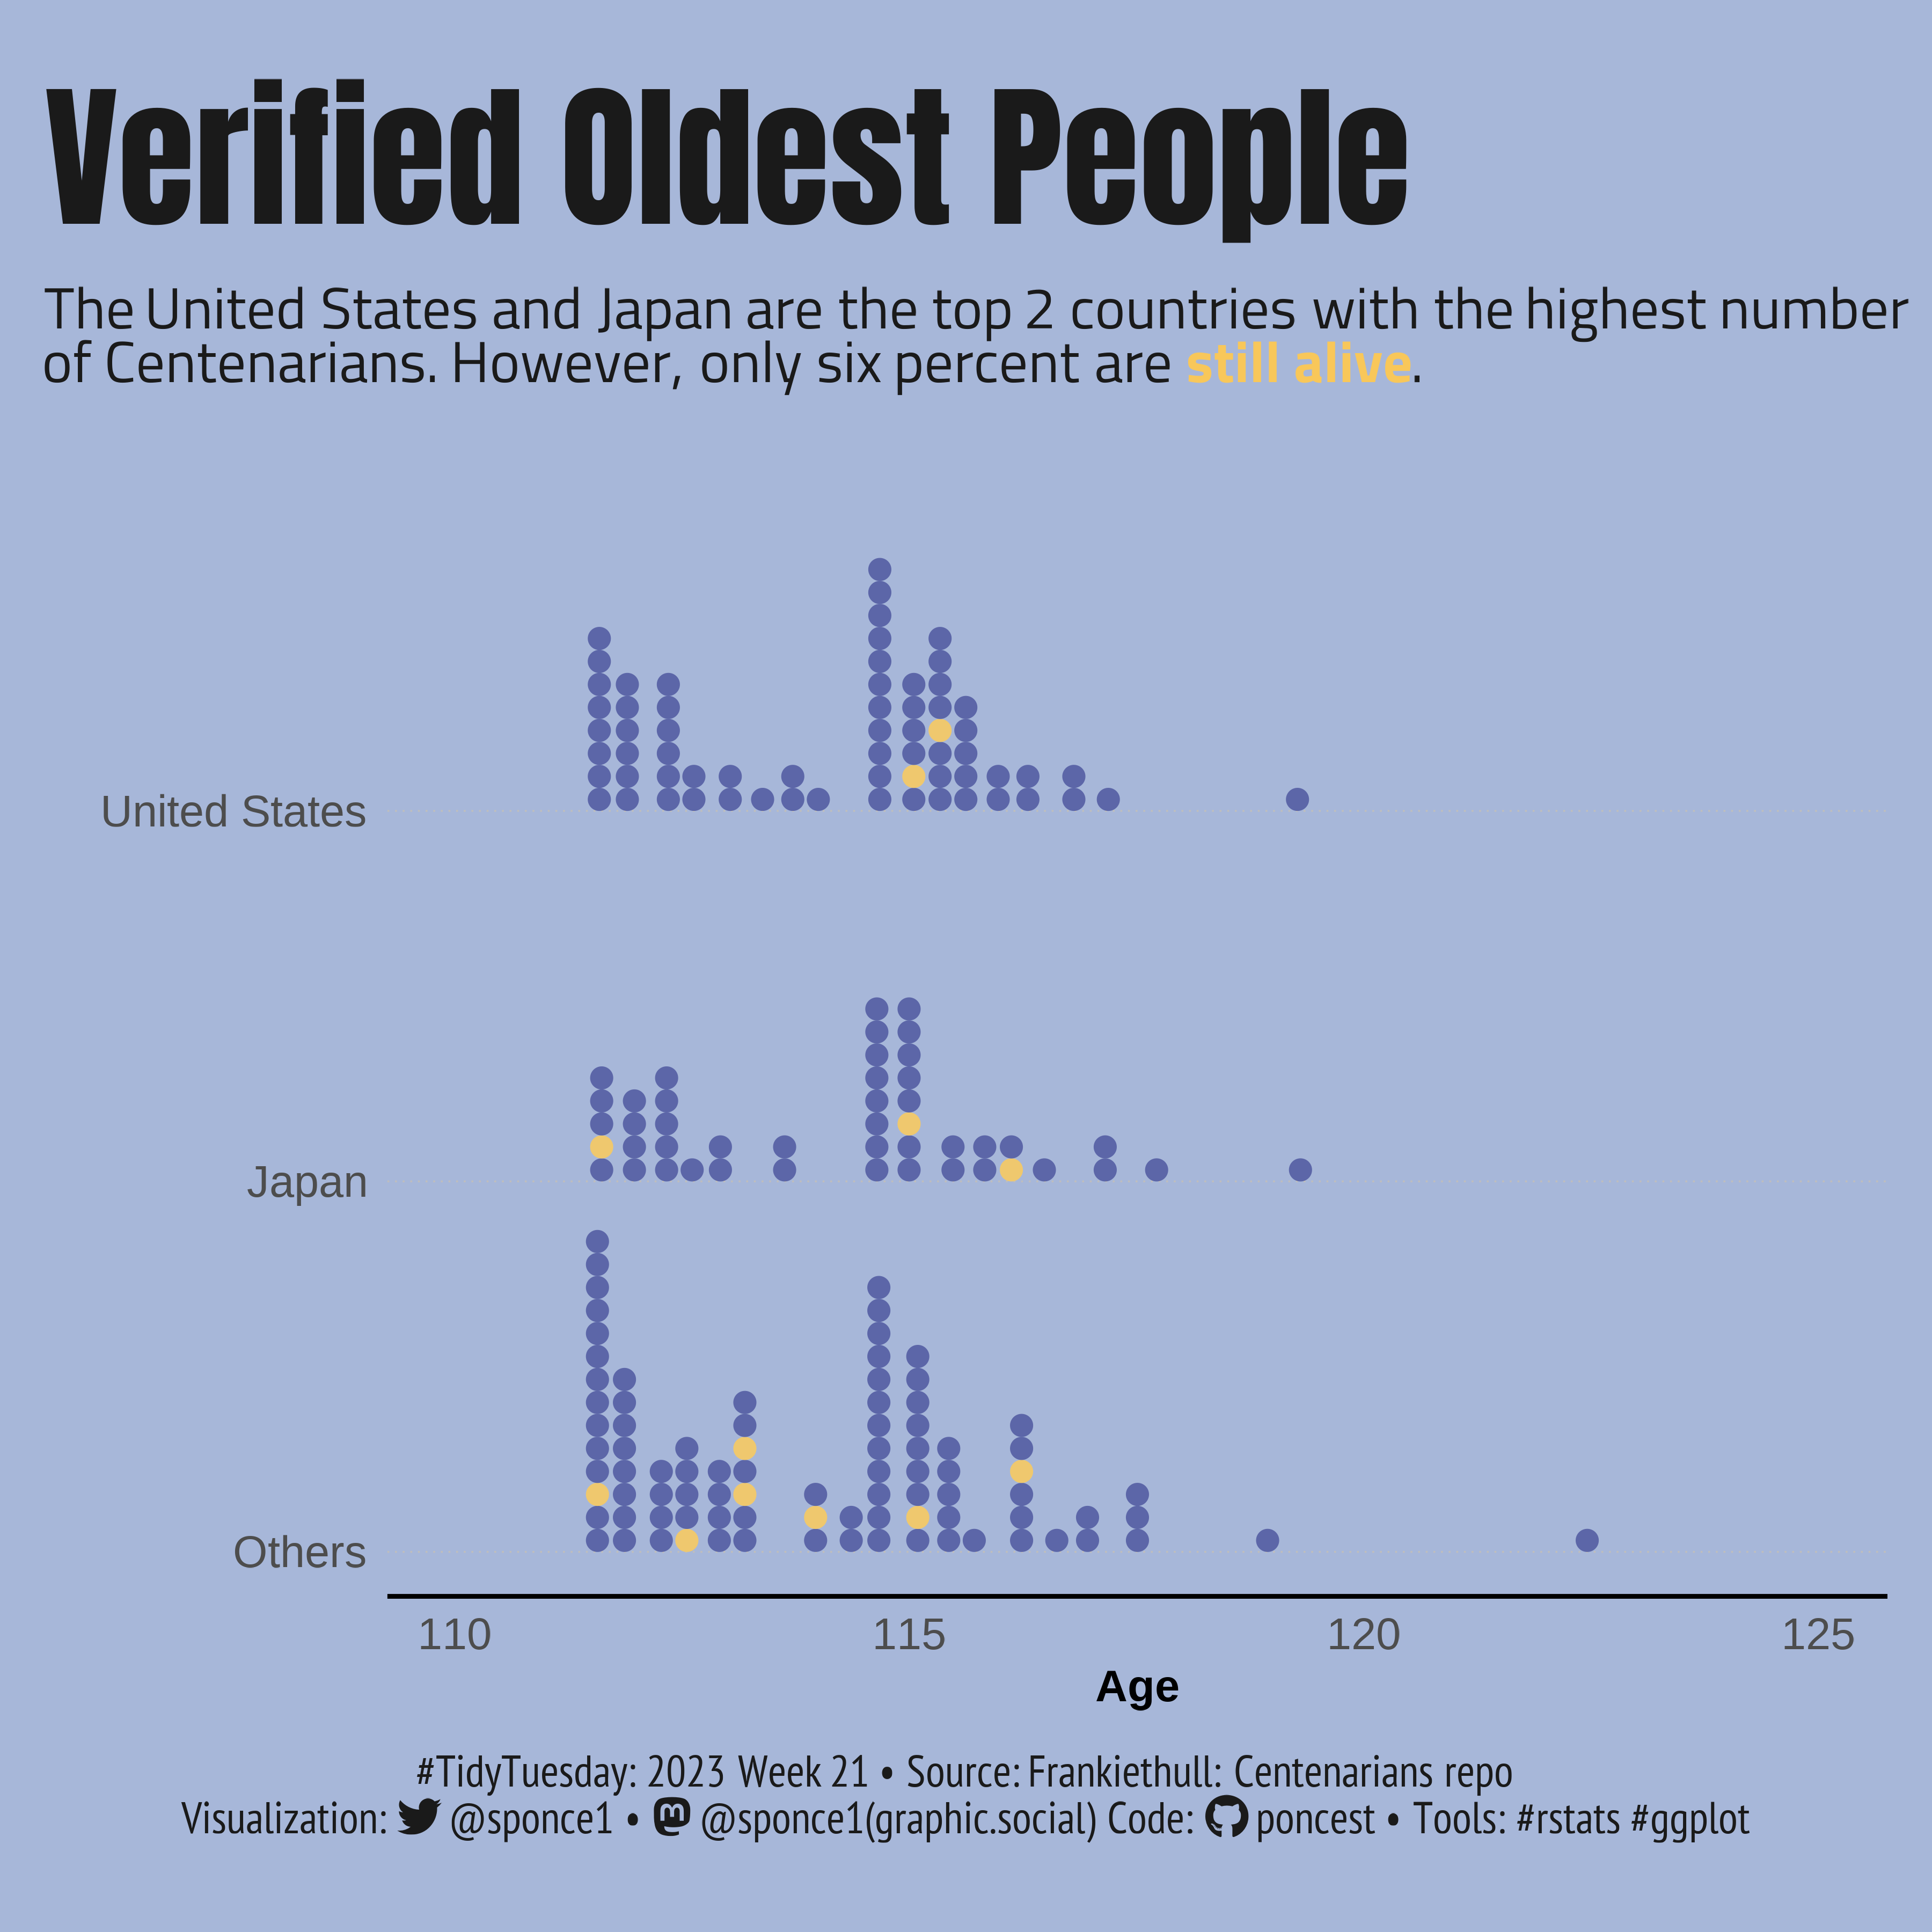

Source code (R):
 
## Challenge: #TidyTuesday 2023 week 22
## Data:      Verified Oldest People
## Author:    Steven Ponce
## Date:      2023-05-29


## 1. LOAD PACKAGES & SETUP ----  
library(pacman) 
p_load(tidyverse, tidytuesdayR, ggtext, showtext, janitor, camcorder, scales, lubridate)
p_load(ggdist, MetBrewer)


# |- figure size ---- 
gg_record(
    dir    = here::here("temp_plots"), 
    device = "png",
    width  = 6,
    height = 6,
    units  = "in",
    dpi    = 600) 

# |- resolution ---- 
showtext_opts(dpi = 600)


## 2. READ IN THE DATA ----
tt <- tidytuesdayR::tt_load(2023, week = 22) 

centenarians <- tt$centenarians %>% clean_names()

readme(tt)  
rm(tt)   
 

## 3. EXAMINING THE DATA ----
glimpse(centenarians)  

range(centenarians$age)

centenarians$place_of_death_or_residence %>% unique()

centenarians %>% 
    group_by(gender) %>% 
    summarise(count = n()) %>% 
    ungroup()
    
centenarians %>% 
    group_by(place_of_death_or_residence) %>% 
    summarise(count = n()) %>% 
    ungroup() %>% 
    arrange(desc(count))

centenarians %>% 
    group_by(place_of_death_or_residence, gender) %>% 
    summarise(count = n()) %>% 
    ungroup() %>% 
    arrange(desc(count))

centenarians %>% 
    group_by(still_alive) %>% 
    summarise(count = n()) %>% 
    ungroup() %>% 
    arrange(desc(count))

centenarians <- centenarians %>% 
    mutate(birth_year = year(birth_date))
    
centenarians %>% 
    ggplot(aes(age)) + geom_histogram(binwidth = 0.1) + facet_wrap(~ gender)

centenarians %>% 
    ggplot(aes(age)) + geom_density() + facet_wrap(~ gender)



# |- plot data
centenarians_tbl <- centenarians %>% 
    mutate(country = case_when(
        place_of_death_or_residence == "United States"  ~ "United States",
        place_of_death_or_residence == "Japan"          ~ "Japan",
        TRUE                                            ~ "Others"
    )) %>% 
    mutate(country = as_factor(country))
 


# 5. VISUALIZATION ---- 

### |- plot aesthetics ---- 
bkg_col      <- '#a7b7d9'
title_col    <- "gray10"              
subtitle_col <- "gray10" 
caption_col  <- "gray10" 
text_col     <- "gray10" 
col_palette  <- met.brewer("Derain", n = 7, type = "discrete")[c(1,6)]


### |-  titles and caption ----
tt <- str_glue("#TidyTuesday: 2023 Week 21 &bull; Source: Frankiethull: Centenarians repo<br>")  
tw <- str_glue("<span style='font-family:fa6-brands'>&#xf099;</span>")
gh <- str_glue("<span style='font-family:fa6-brands'>&#xf09b;</span>")
mn <- str_glue("<span style='font-family:fa6-brands'>&#xf4f6;</span>")

title_text    <- str_glue("Verified Oldest People") 

subtitle_text <- str_glue("The United States and Japan are the top 2 countries with the highest number <br>" ,
                          "of Centenarians. However, only six percent are <span style='font-size:13pt; color:#f8c75a'>**still alive**</span>.") 

caption_text  <- str_glue("{tt} Visualization: {tw} @sponce1 &bull; {mn} @sponce1(graphic.social) Code: {gh} poncest &bull; Tools: #rstats #ggplot")



### |-  fonts ----
font_add('fa6-brands', 'fonts/fa6-brands-regular-400.otf')
font_add_google("Anton", family = "title") 
font_add_google("Titillium Web", family = "subtitle")

font_add_google("Titillium Web", family = "text")  #Titillium Web
font_add_google("PT Sans Narrow", family = "caption")
showtext_auto(enable = TRUE)     



### |-   plot ----
centenarians_tbl %>% 
    ggplot(aes(x = country, y = age, color = still_alive, fill = still_alive, group = still_alive)) + 
    
    # geoms
    ggdist::geom_dots(smooth = "bar", group = NA, dotsize = 0.9) +
    
    
    # scale
    scale_x_discrete(expand = c(0.01, 0.1)) +
    
    scale_y_continuous(breaks = seq(110, 125, by = 5), 
                       limits = c(110, 125))+
    
    scale_fill_manual(values = col_palette, guide = "none") +
    scale_color_manual(values = col_palette, guide = "none") +
    
    coord_flip(clip = "off") +
    
    # labs
    labs(
        x        = "", 
        y        = "Age",
        title    = title_text,
        subtitle = subtitle_text,
        caption  = caption_text) +
    
    # theme 
    theme_minimal() +
    theme(
        plot.title.position   = "plot",
        plot.caption.position = "plot",
        legend.position       = 'top',
        
        plot.background     = element_rect(fill = bkg_col, color = bkg_col),
        panel.background    = element_rect(fill = bkg_col, color = bkg_col),
        
        plot.margin         = margin(t = 10, r = 10, b = 10, l = 10),
        
        axis.title          = element_text(size = 10, face = 'bold', margin = margin(t = 10)), 
        axis.text           = element_text(size = 10),
        
        axis.line.x         = element_line(color = "black"),
        panel.grid.major.y  = element_line(linetype = "dotted", linewidth = 0.2, color = 'gray'),
        panel.grid.major.x  = element_blank(),
        panel.grid.minor.x  = element_blank(),
        
        plot.title          = element_text(
            family          = 'title',
            color           = title_col,
            face            = "bold",
            size            = 35,  
            margin          = margin(t = 10, b = 5)),
        
        plot.subtitle       = element_markdown(
            family          = 'text',
            color           = title_col,
            size            = 13,  
            margin          = margin(t = 5, b = 10)),
        
        plot.caption        = element_markdown(
            family          = 'caption',
            color           = caption_col,
            lineheight      = 0.6,
            size            = 10,
            hjust           = 0.5,
            halign          = 0.5,
            margin          = margin(t = 10, b = 10)),
    )




sessioninfo::session_info(include_base = TRUE)
## 6. SESSION INFO ---- 

# ─ Session info ───────────────────────────────────────────────────────────────────────────────────────────────
# setting  value
# version  R version 4.3.0 (2023-04-21 ucrt)
# os       Windows 10 x64 (build 19044)
# system   x86_64, mingw32
# ui       RStudio
# language (EN)
# collate  English_United States.utf8
# ctype    English_United States.utf8
# tz       America/New_York
# date     2023-05-29
# rstudio  2023.03.0+386 Cherry Blossom (desktop)
# pandoc   NA
# 
# ─ Packages ───────────────────────────────────────────────────────────────────────────────────────────────────
# ! package        * version date (UTC) lib source
# base           * 4.3.0   2023-04-21 [?] local
# bit              4.0.5   2022-11-15 [1] CRAN (R 4.3.0)
# bit64            4.0.5   2020-08-30 [1] CRAN (R 4.3.0)
# camcorder      * 0.1.0   2022-10-03 [1] CRAN (R 4.3.0)
# cellranger       1.1.0   2016-07-27 [1] CRAN (R 4.3.0)
# cli              3.6.1   2023-03-23 [1] CRAN (R 4.3.0)
# colorspace       2.1-0   2023-01-23 [1] CRAN (R 4.3.0)
# commonmark       1.9.0   2023-03-17 [1] CRAN (R 4.3.0)
# P compiler         4.3.0   2023-04-21 [2] local
# crayon           1.5.2   2022-09-29 [1] CRAN (R 4.3.0)
# curl             5.0.0   2023-01-12 [1] CRAN (R 4.3.0)
# P datasets       * 4.3.0   2023-04-21 [2] local
# distributional   0.3.2   2023-03-22 [1] CRAN (R 4.3.0)
# dplyr          * 1.1.2   2023-04-20 [1] CRAN (R 4.3.0)
# fansi            1.0.4   2023-01-22 [1] CRAN (R 4.3.0)
# farver           2.1.1   2022-07-06 [1] CRAN (R 4.3.0)
# forcats        * 1.0.0   2023-01-29 [1] CRAN (R 4.3.0)
# fs               1.6.2   2023-04-25 [1] CRAN (R 4.3.0)
# generics         0.1.3   2022-07-05 [1] CRAN (R 4.3.0)
# ggdist         * 3.3.0   2023-05-13 [1] CRAN (R 4.3.0)
# ggplot2        * 3.4.2   2023-04-03 [1] CRAN (R 4.3.0)
# ggtext         * 0.1.2   2022-09-16 [1] CRAN (R 4.3.0)
# gifski           1.6.6-1 2022-04-05 [1] CRAN (R 4.3.0)
# glue             1.6.2   2022-02-24 [1] CRAN (R 4.3.0)
# P graphics       * 4.3.0   2023-04-21 [2] local
# P grDevices      * 4.3.0   2023-04-21 [2] local
# P grid             4.3.0   2023-04-21 [2] local
# gridtext         0.1.5   2022-09-16 [1] CRAN (R 4.3.0)
# gtable           0.3.3   2023-03-21 [1] CRAN (R 4.3.0)
# here             1.0.1   2020-12-13 [1] CRAN (R 4.3.0)
# hms              1.1.3   2023-03-21 [1] CRAN (R 4.3.0)
# httr             1.4.5   2023-02-24 [1] CRAN (R 4.3.0)
# janitor        * 2.2.0   2023-02-02 [1] CRAN (R 4.3.0)
# jsonlite         1.8.4   2022-12-06 [1] CRAN (R 4.3.0)
# labeling         0.4.2   2020-10-20 [1] CRAN (R 4.3.0)
# lifecycle        1.0.3   2022-10-07 [1] CRAN (R 4.3.0)
# lubridate      * 1.9.2   2023-02-10 [1] CRAN (R 4.3.0)
# magick           2.7.4   2023-03-09 [1] CRAN (R 4.3.0)
# magrittr         2.0.3   2022-03-30 [1] CRAN (R 4.3.0)
# markdown         1.6     2023-04-07 [1] CRAN (R 4.3.0)
# MetBrewer      * 0.2.0   2022-03-21 [1] CRAN (R 4.3.0)
# P methods        * 4.3.0   2023-04-21 [2] local
# munsell          0.5.0   2018-06-12 [1] CRAN (R 4.3.0)
# pacman         * 0.5.1   2019-03-11 [1] CRAN (R 4.3.0)
# P parallel         4.3.0   2023-04-21 [2] local
# pillar           1.9.0   2023-03-22 [1] CRAN (R 4.3.0)
# pkgconfig        2.0.3   2019-09-22 [1] CRAN (R 4.3.0)
# purrr          * 1.0.1   2023-01-10 [1] CRAN (R 4.3.0)
# quadprog         1.5-8   2019-11-20 [1] CRAN (R 4.3.0)
# R6               2.5.1   2021-08-19 [1] CRAN (R 4.3.0)
# ragg             1.2.5   2023-01-12 [1] CRAN (R 4.3.0)
# Rcpp             1.0.10  2023-01-22 [1] CRAN (R 4.3.0)
# readr          * 2.1.4   2023-02-10 [1] CRAN (R 4.3.0)
# readxl           1.4.2   2023-02-09 [1] CRAN (R 4.3.0)
# rlang            1.1.1   2023-04-28 [1] CRAN (R 4.3.0)
# rprojroot        2.0.3   2022-04-02 [1] CRAN (R 4.3.0)
# rstudioapi       0.14    2022-08-22 [1] CRAN (R 4.3.0)
# rsvg             2.4.0   2022-11-21 [1] CRAN (R 4.3.0)
# rvest            1.0.3   2022-08-19 [1] CRAN (R 4.3.0)
# scales         * 1.2.1   2022-08-20 [1] CRAN (R 4.3.0)
# selectr          0.4-2   2019-11-20 [1] CRAN (R 4.3.0)
# sessioninfo      1.2.2   2021-12-06 [1] CRAN (R 4.3.0)
# showtext       * 0.9-5   2022-02-09 [1] CRAN (R 4.3.0)
# showtextdb     * 3.0     2020-06-04 [1] CRAN (R 4.3.0)
# snakecase        0.11.0  2019-05-25 [1] CRAN (R 4.3.0)
# P stats          * 4.3.0   2023-04-21 [2] local
# stringi          1.7.12  2023-01-11 [1] CRAN (R 4.3.0)
# stringr        * 1.5.0   2022-12-02 [1] CRAN (R 4.3.0)
# svglite          2.1.1   2023-01-10 [1] CRAN (R 4.3.0)
# sysfonts       * 0.8.8   2022-03-13 [1] CRAN (R 4.3.0)
# systemfonts      1.0.4   2022-02-11 [1] CRAN (R 4.3.0)
# textshaping      0.3.6   2021-10-13 [1] CRAN (R 4.3.0)
# tibble         * 3.2.1   2023-03-20 [1] CRAN (R 4.3.0)
# tidyr          * 1.3.0   2023-01-24 [1] CRAN (R 4.3.0)
# tidyselect       1.2.0   2022-10-10 [1] CRAN (R 4.3.0)
# tidytuesdayR   * 1.0.2   2022-02-01 [1] CRAN (R 4.3.0)
# tidyverse      * 2.0.0   2023-02-22 [1] CRAN (R 4.3.0)
# timechange       0.2.0   2023-01-11 [1] CRAN (R 4.3.0)
# P tools            4.3.0   2023-04-21 [2] local
# tzdb             0.3.0   2022-03-28 [1] CRAN (R 4.3.0)
# usethis          2.1.6   2022-05-25 [1] CRAN (R 4.3.0)
# utf8             1.2.3   2023-01-31 [1] CRAN (R 4.3.0)
# P utils          * 4.3.0   2023-04-21 [2] local
# vctrs            0.6.2   2023-04-19 [1] CRAN (R 4.3.0)
# vroom            1.6.3   2023-04-28 [1] CRAN (R 4.3.0)
# withr            2.5.0   2022-03-03 [1] CRAN (R 4.3.0)
# xfun             0.39    2023-04-20 [1] CRAN (R 4.3.0)
# xml2             1.3.4   2023-04-27 [1] CRAN (R 4.3.0)
# 
# [1] C:/Users/poncest/AppData/Local/R/win-library/4.3
# [2] C:/Program Files/R/R-4.3.0/library
# 
# P ── Loaded and on-disk path mismatch.
# 
# ──────────────────────────────────────────────────────────────────────────────────────────────────────────────
# > 
    
  
